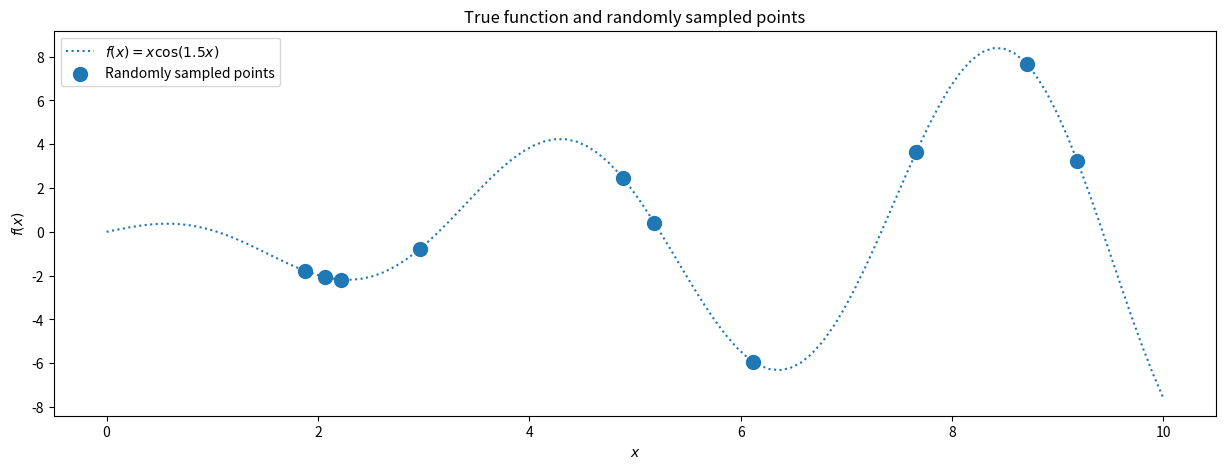

Recreate this plot in Python. (Note: this script raises an exception after producing the figure.)
# ---
# jupyter:
#   jupytext:
#     formats: ipynb,py:percent
#     text_representation:
#       extension: .py
#       format_name: percent
#       format_version: '1.3'
#       jupytext_version: 1.14.4
#   kernelspec:
#     display_name: egmn-dev
#     language: python
#     name: python3
# ---

# %%
import matplotlib.pyplot as plt

# %%
import numpy as np

rng = np.random.RandomState(5)
figures_path = "../Figures/"


# %%
def f(x):
    return x * np.cos(1.5 * x)


# Define latex function
latex_func = r"$f(x) = x \cos(1.5x)$"


x_min = 0
x_max = 10
n_true = 1_000
n_test = 100
n_train = 10
s = 0.000005  # noise variance.

X_true = np.linspace(start=x_min, stop=x_max, num=n_true)
y_true = f(X_true)

X_test = np.linspace(start=x_min, stop=x_max, num=n_test).reshape(-1, 1)
y_test = f(X_test)

X_train = (rng.rand(n_train) * x_max).reshape(-1, 1)
y_train = f(X_train) + s * rng.randn(n_train).reshape(-1, 1)
X_train.shape, y_train.shape

# %%
plt.figure(figsize=(15, 5))
plt.plot(X_test, y_test, label=latex_func, linestyle="dotted")
plt.scatter(X_train, y_train, label="Randomly sampled points", s=100)
plt.legend()
plt.xlabel("$x$")
plt.ylabel("$f(x)$")
plt.title("True function and randomly sampled points")
plt.savefig(figures_path + "true_function.pdf")


# %%
# Define the kernel
def kernel(a, b):
    """GP squared exponential kernel function"""
    kernelParameter_l = 0.5
    kernelParameter_sigma = 1.0
    sqdist = (
        np.sum(a**2, axis=1).reshape(-1, 1) + np.sum(b**2, 1) - 2 * np.dot(a, b.T)
    )
    # np.sum( ,axis=1) means adding all elements columnly; .reshap(-1, 1) add one dimension to make (n,) become (n,1)
    return kernelParameter_sigma * np.exp(-0.5 * (1 / kernelParameter_l) * sqdist)


# %%
K_train = kernel(X_train, X_train)
K_test = kernel(X_test, X_test)
K_cross = kernel(X_train, X_test)

L = np.linalg.cholesky(K_train + s * np.eye(n_train))
Lk = np.linalg.solve(L, K_cross)
mean_prediction = np.dot(Lk.T, np.linalg.solve(L, y_train)).ravel()
var_prediction = np.diag(K_test) - np.sum(Lk**2, axis=0)
std_prediction = np.sqrt(var_prediction)


# %%

plt.figure(figsize=(15, 5))
plt.plot(X_true, y_true, label=latex_func, linestyle="dotted")
plt.scatter(X_train, y_train, label="Observations")
plt.plot(X_test, mean_prediction, label="Mean prediction")
plt.gca().fill_between(
    X_test.ravel(),
    mean_prediction - 1.96 * std_prediction,
    mean_prediction + 1.96 * std_prediction,
    alpha=0.5,
    label=r"95% confidence interval",
)
plt.legend()
plt.xlabel("$x$")
plt.ylabel("$f(x)$")
plt.title("Gaussian process regression on a noisy dataset")
plt.savefig(figures_path + "gpr.pdf")

# %%
L = np.linalg.cholesky(K_test + 1e-6 * np.eye(n_test) - np.dot(Lk.T, Lk))
f_post = mean_prediction.reshape(-1, 1) + np.dot(L, rng.normal(size=(n_test, 50)))
plt.figure(figsize=(15, 5))
plt.plot(X_true, y_true, label=latex_func, linestyle="dotted")
plt.scatter(X_train, y_train, label="Observations")
plt.plot(X_test, mean_prediction, label="Mean prediction")
plt.plot(X_test, f_post, linewidth=0.8, alpha=0.5)
plt.legend()
plt.xlabel("$x$")
plt.ylabel("$f(x)$")
plt.title("Random sample of functions from the Gaussian Process posterior.")
plt.savefig(figures_path + "gpr_sample.pdf")


# %%
